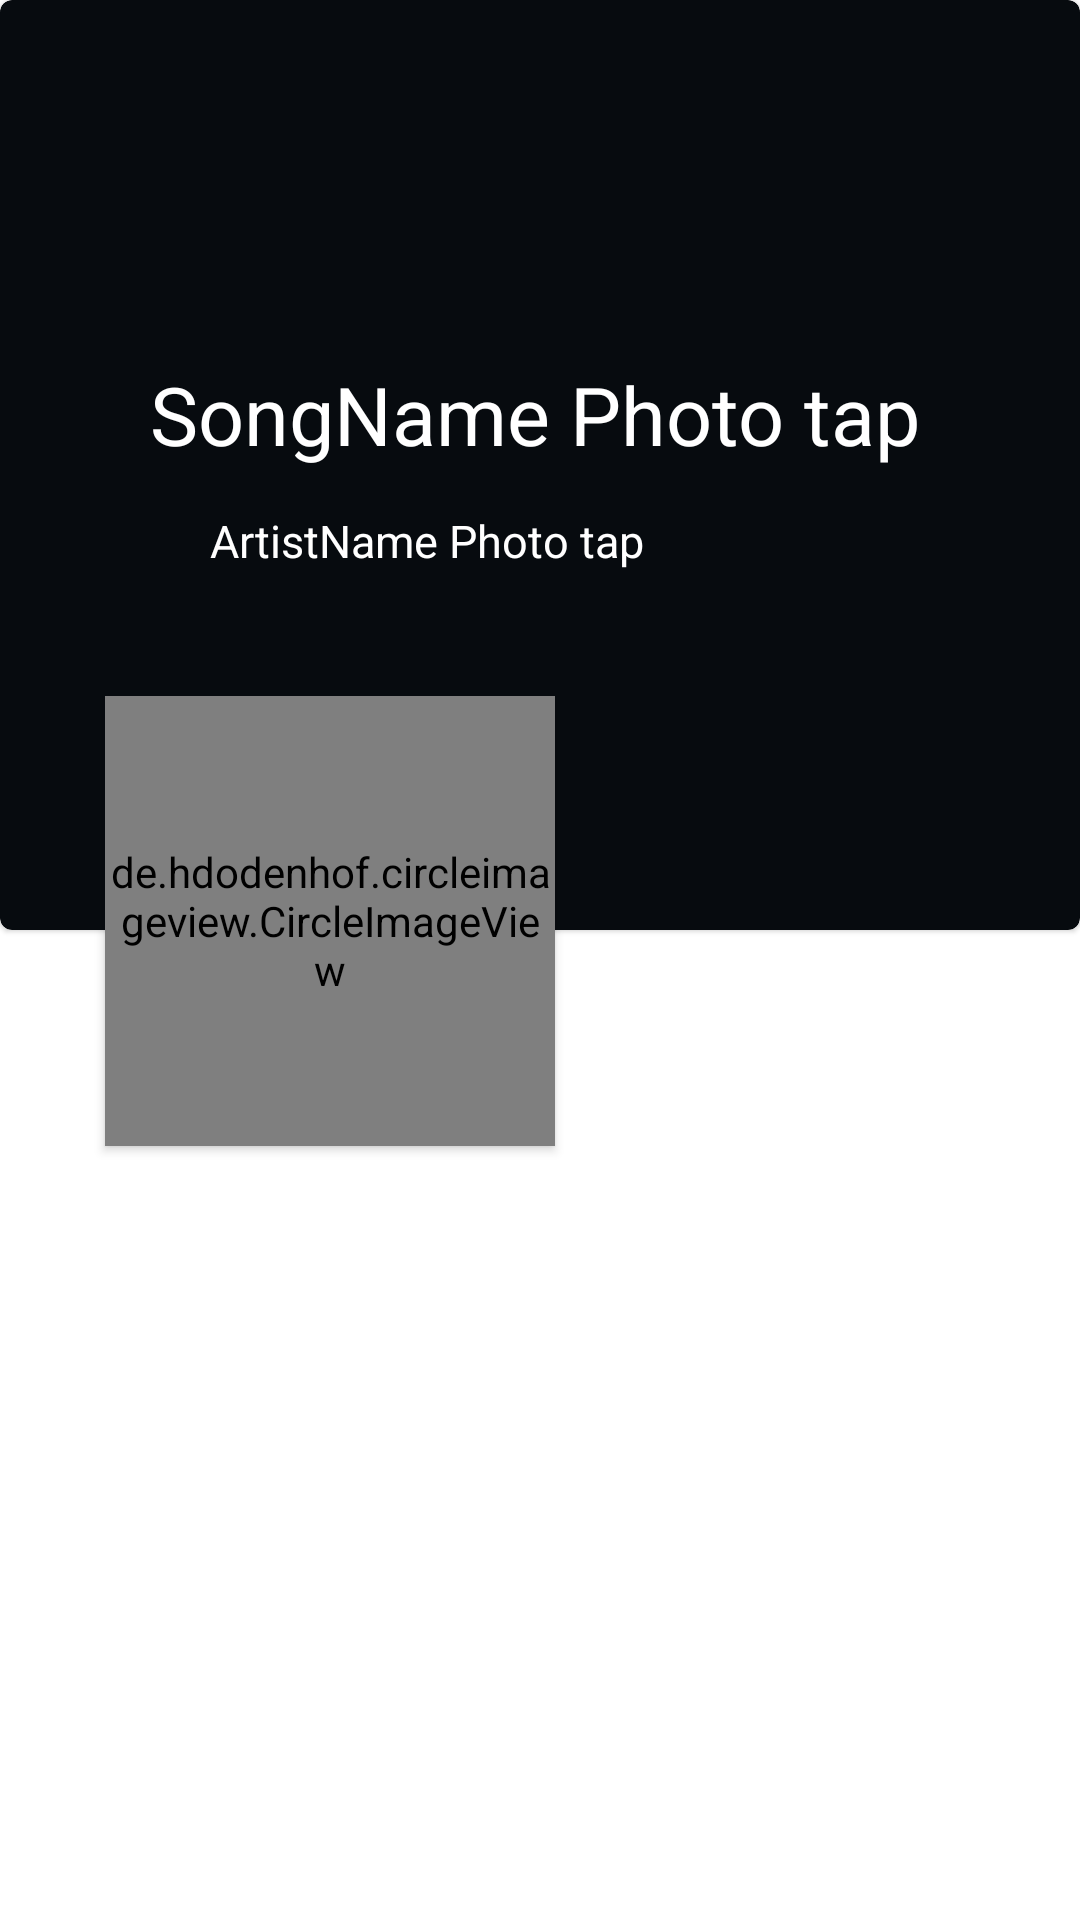

Reconstruct the res/layout file that produces this screen, plus the resources it refers to.
<!-- AndroidManifest.xml: application theme Theme.Warble -->
<!-- res/layout/photo_tap.xml -->
<?xml version="1.0" encoding="utf-8"?>
<LinearLayout xmlns:android="http://schemas.android.com/apk/res/android"
    xmlns:app="http://schemas.android.com/apk/res-auto"
    android:orientation="vertical"
    android:layout_width="match_parent"
    android:layout_height="match_parent"
    android:background="@color/white">

    <com.google.android.material.card.MaterialCardView
        android:id="@+id/photo_tap_card"
        android:layout_width="match_parent"
        android:layout_height="310dp"
        android:backgroundTint="@color/photo_tap_darkblue">

        <TextView
            android:id="@+id/songName_photo_tap"
            android:layout_width="wrap_content"
            android:layout_height="wrap_content"
            android:text="SongName Photo tap"
            android:textColor="@color/white"
            android:layout_marginStart="50dp"
            android:layout_marginTop="120dp"
            android:textSize="27sp" />
        <TextView
            android:id="@+id/artistName_photo_tap"
            android:layout_width="wrap_content"
            android:layout_height="wrap_content"
            android:text="ArtistName Photo tap"
            android:textSize="15sp"
            android:textColor="@color/white"
            android:layout_marginTop="170dp"
            android:layout_marginStart="70dp"/>

            </com.google.android.material.card.MaterialCardView>










    <de.hdodenhof.circleimageview.CircleImageView
        android:layout_width="150dp"
        android:layout_height="150dp"
        android:src="@drawable/ic_launcher_foreground"
        android:translationX="35dp"
        android:translationY="-78dp"
        android:elevation="2dp"/>


</LinearLayout>
<!-- resources referenced by this layout -->
<resources>
  <color name="photo_tap_darkblue">#070b0F</color>
  <color name="white">#FFFFFFFF</color>
  <style name="Theme.Warble" parent="Theme.MaterialComponents.DayNight.DarkActionBar">
          
          <item name="colorPrimary">@color/purple_500</item>
          <item name="colorPrimaryVariant">@color/purple_700</item>
          <item name="colorOnPrimary">@color/white</item>
          
          <item name="colorSecondary">@color/teal_200</item>
          <item name="colorSecondaryVariant">@color/teal_700</item>
          <item name="colorOnSecondary">@color/black</item>
          
          <item name="android:statusBarColor" tools:targetApi="l">@color/darkgrey_primarybg</item>
          
      </style>
  <color name="purple_500">#FF6200EE</color>
  <color name="purple_700">#FF3700B3</color>
  <color name="teal_200">#FF03DAC5</color>
  <color name="teal_700">#FF018786</color>
  <color name="black">#FF000000</color>
  <color name="darkgrey_primarybg">#292929</color>
</resources>
